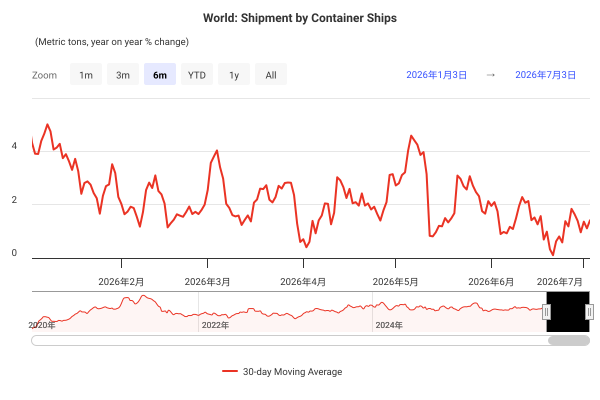

The file beside this chart, header and first rows:
DateTime, 30-day Moving Average
2020-01-01 00:00:00, NaN
2020-01-02 00:00:00, NaN
2020-01-03 00:00:00, NaN
2020-01-04 00:00:00, NaN
2020-01-05 00:00:00, NaN
2020-01-06 00:00:00, NaN
2020-01-07 00:00:00, NaN
2020-01-08 00:00:00, NaN
2020-01-09 00:00:00, NaN
2020-01-10 00:00:00, NaN
2020-01-11 00:00:00, NaN
2020-01-12 00:00:00, NaN
2020-01-13 00:00:00, NaN
2020-01-14 00:00:00, NaN
2020-01-15 00:00:00, NaN
2020-01-16 00:00:00, NaN
2020-01-17 00:00:00, NaN
2020-01-18 00:00:00, NaN
2020-01-19 00:00:00, NaN
2020-01-20 00:00:00, NaN
2020-01-21 00:00:00, NaN
2020-01-22 00:00:00, NaN
2020-01-23 00:00:00, NaN
2020-01-24 00:00:00, NaN
2020-01-25 00:00:00, NaN
2020-01-26 00:00:00, NaN
2020-01-27 00:00:00, NaN
2020-01-28 00:00:00, NaN
2020-01-29 00:00:00, NaN
2020-01-30 00:00:00, -15.27
2020-01-31 00:00:00, -14.85
2020-02-01 00:00:00, -14.75
2020-02-02 00:00:00, -15.04
2020-02-03 00:00:00, -14.63
2020-02-04 00:00:00, -13.8
2020-02-05 00:00:00, -14.09
2020-02-06 00:00:00, -13.59
2020-02-07 00:00:00, -13.58
2020-02-08 00:00:00, -13.81
2020-02-09 00:00:00, -14.1
2020-02-10 00:00:00, -13.94
2020-02-11 00:00:00, -14.05
2020-02-12 00:00:00, -13.71
2020-02-13 00:00:00, -13.42
2020-02-14 00:00:00, -13.6
2020-02-15 00:00:00, -13.11
2020-02-16 00:00:00, -13.42
2020-02-17 00:00:00, -13.25
2020-02-18 00:00:00, -12.9
2020-02-19 00:00:00, -12.15
2020-02-20 00:00:00, -11.18
2020-02-21 00:00:00, -10.2
2020-02-22 00:00:00, -10.14
2020-02-23 00:00:00, -9.712
2020-02-24 00:00:00, -8.905
2020-02-25 00:00:00, -8.368
2020-02-26 00:00:00, -8.356
2020-02-27 00:00:00, -7.929
2020-02-28 00:00:00, -7.755
2020-02-29 00:00:00, -7.755
... 2,316 more rows
